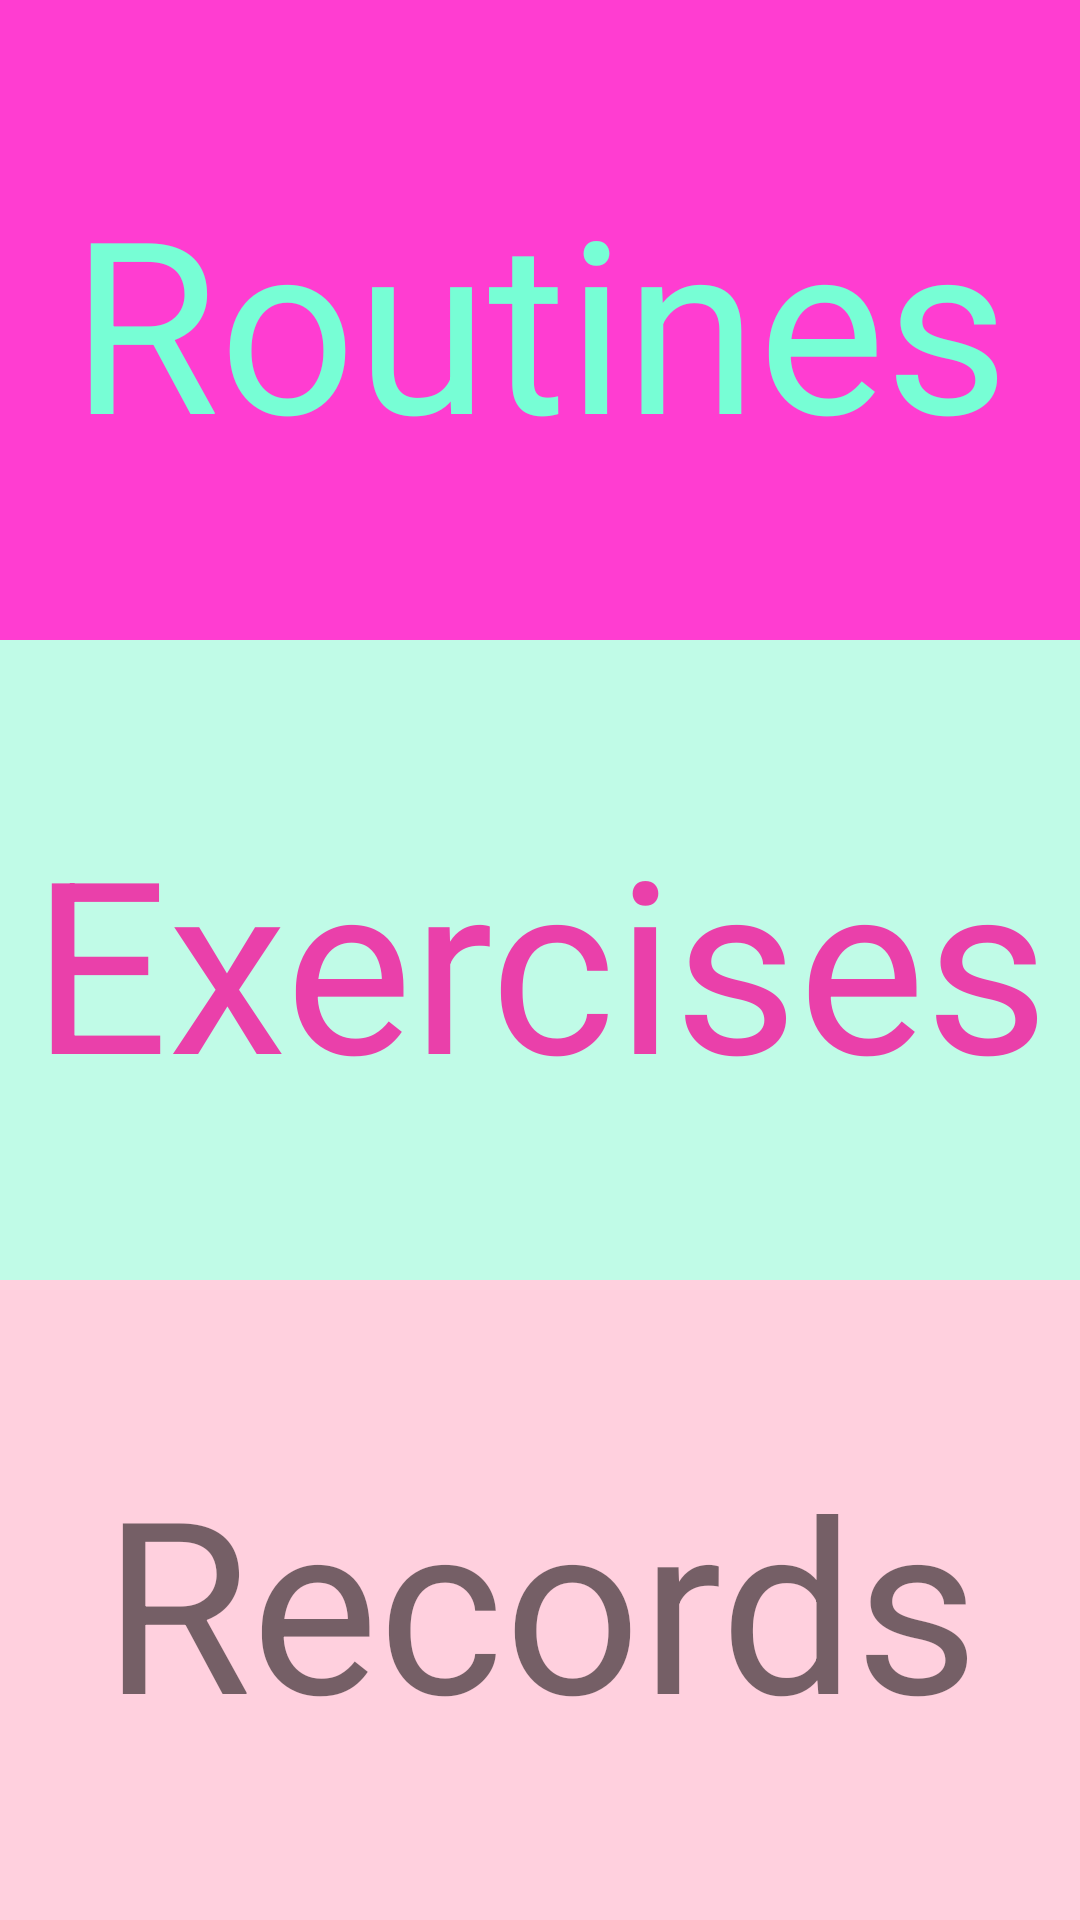

Reconstruct the res/layout file that produces this screen, plus the resources it refers to.
<!-- AndroidManifest.xml: application theme AppTheme -->
<!-- res/layout/activity_main.xml -->
<?xml version="1.0" encoding="utf-8"?>
<RelativeLayout xmlns:android="http://schemas.android.com/apk/res/android"
    xmlns:app="http://schemas.android.com/apk/res-auto"
    xmlns:tools="http://schemas.android.com/tools"
    android:layout_width="match_parent"
    android:layout_height="match_parent"
    tools:context="com.example.android.musclegetter.MainActivity">

    <LinearLayout xmlns:android="http://schemas.android.com/apk/res/android"
        android:orientation="vertical"
        android:layout_width="match_parent"
        android:layout_height="match_parent">

        <TextView
            android:id="@+id/main_routine_view"
            android:layout_width="match_parent"
            android:layout_height="0dp"
            android:layout_weight="1"
            android:text="Routines"
            android:gravity="center"
            android:textSize="80dp"
            android:background="@color/neonPink"
            android:textColor="@color/toothpaste"/>

        <TextView
            android:id="@+id/main_exercise_view"
            android:layout_width="match_parent"
            android:layout_height="0dp"
            android:layout_weight="1"
            android:text="Exercises"
            android:gravity="center"
            android:textSize="80dp"
            android:background="@color/sequim"
            android:textColor="@color/lipstick"
            />

        <TextView
            android:layout_width="match_parent"
            android:layout_height="0dp"
            android:layout_weight="1"
            android:text="Records"
            android:gravity="center"
            android:textSize="80dp"
            android:background="@color/pinkWater"/>

    </LinearLayout>

</RelativeLayout>
<!-- resources referenced by this layout -->
<resources>
  <color name="lipstick">#EA40AA</color>
  <color name="neonPink">#FF3DD1</color>
  <color name="pinkWater">#FFD0DE</color>
  <color name="sequim">#C0FBE7</color>
  <color name="toothpaste">#77FED5</color>
  <style name="AppTheme" parent="Theme.AppCompat.Light.DarkActionBar">
          <item name="colorPrimary">@color/colorPrimary</item>
          <item name="colorPrimaryDark">@color/colorPrimaryDark</item>
          <item name="colorAccent">@color/colorAccent</item>
      </style>
  <color name="colorPrimary">#3F51B5</color>
  <color name="colorPrimaryDark">#303F9F</color>
  <color name="colorAccent">#FF4081</color>
</resources>
